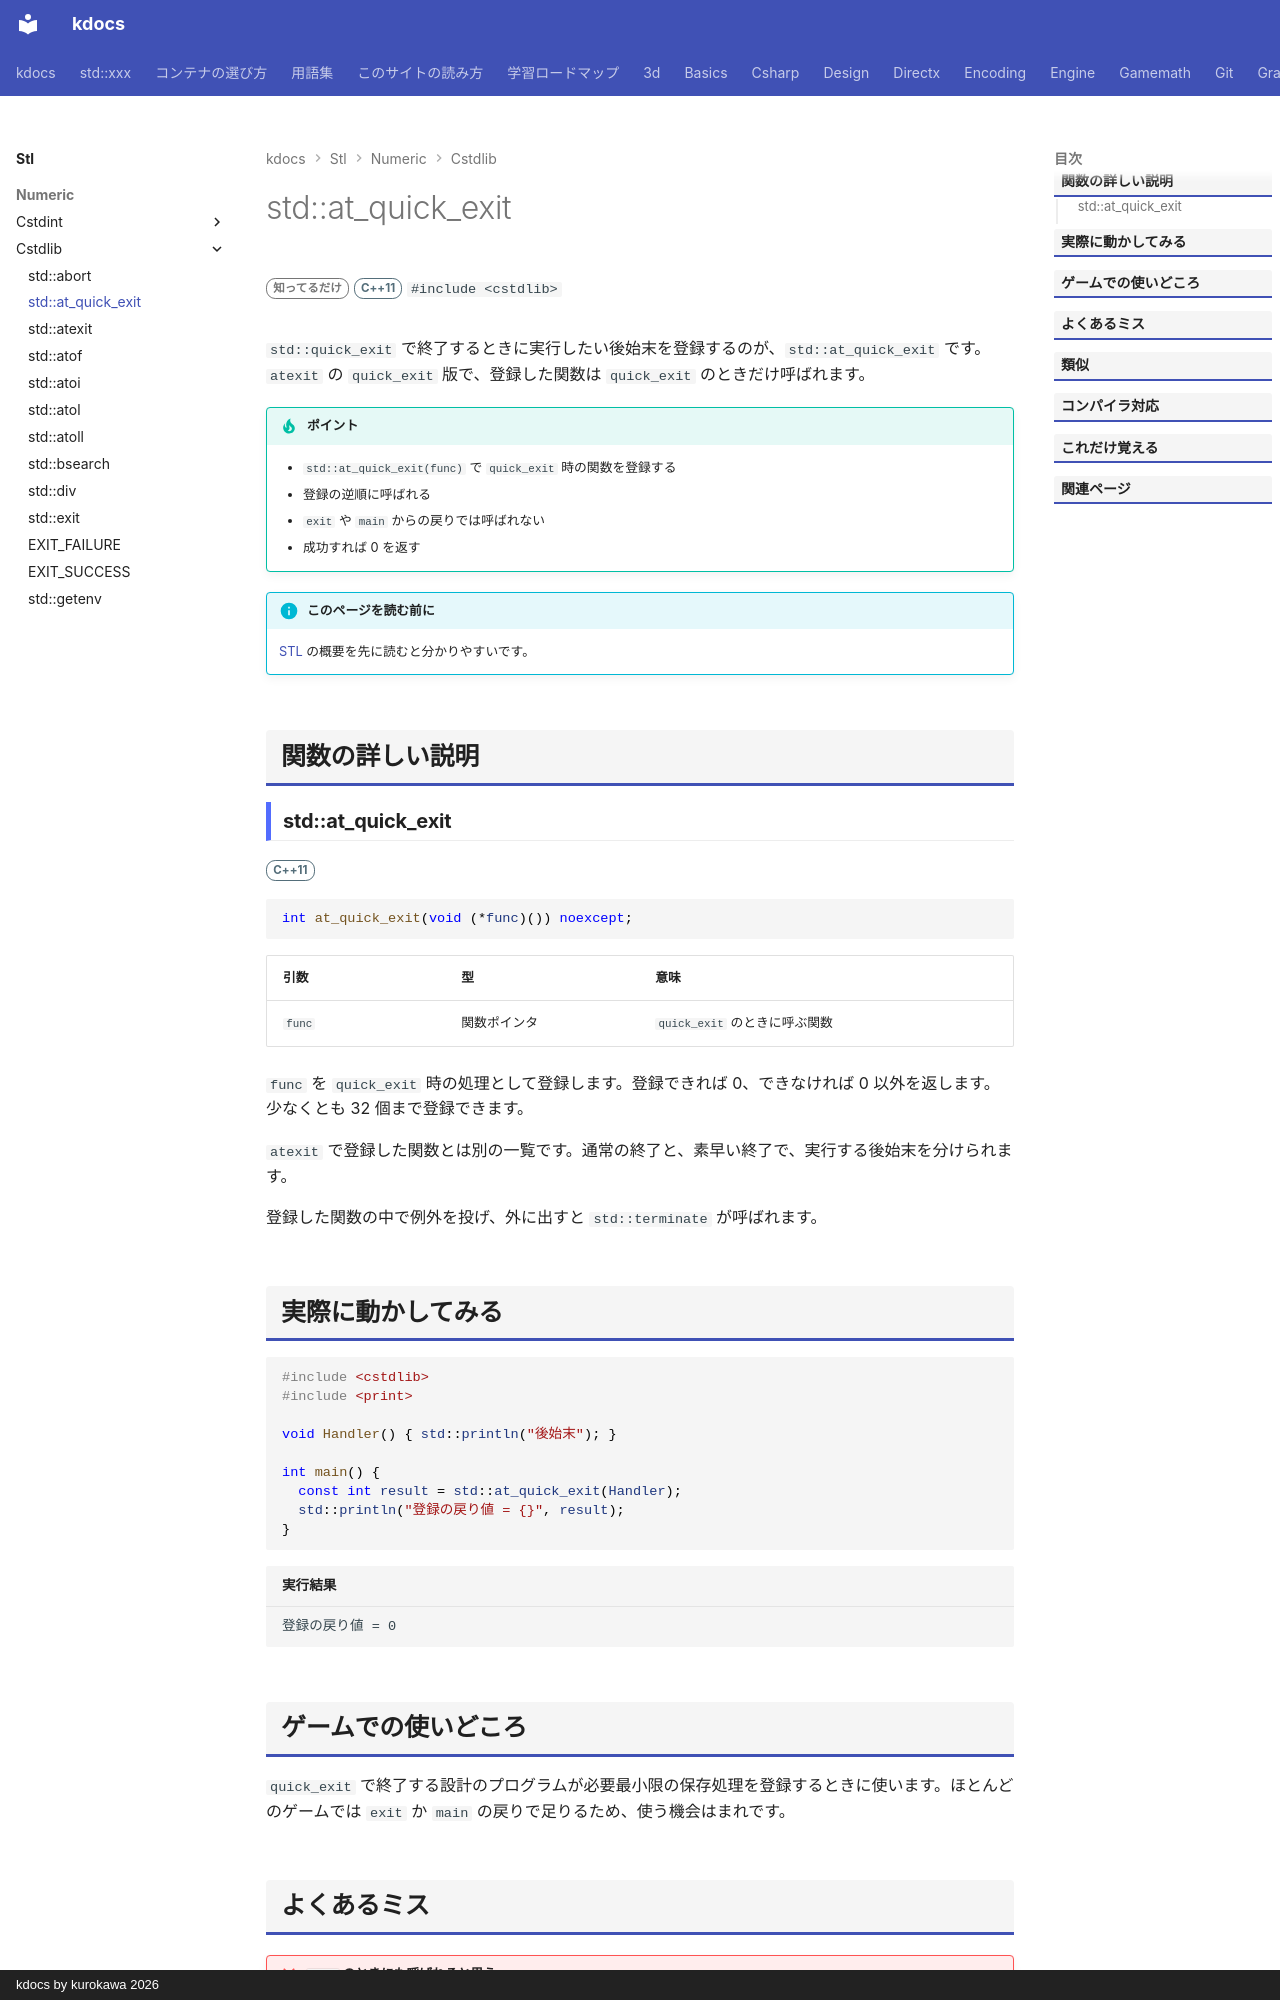

repository: qwzxdf/kdocs · page: stl/numeric/cstdlib/at_quick_exit/index.html · generator: mkdocs · copyright: kdocs by kurokawa 2026

---
title: std::at_quick_exit
summary: "quick_exit() で終了するときに呼ぶ関数を登録する。"
order: 900
tags:
  - 数値
---

# std::at_quick_exit

<div class="page-badges" markdown>
<span class="rank rank-rare">知ってるだけ</span>
<span class="ver ver-11">C++11</span>
`#include <cstdlib>`
</div>

`std::quick_exit` で終了するときに実行したい後始末を登録するのが、`std::at_quick_exit` です。`atexit` の `quick_exit` 版で、登録した関数は `quick_exit` のときだけ呼ばれます。

!!! tip "ポイント"
    - `std::at_quick_exit(func)` で `quick_exit` 時の関数を登録する
    - 登録の逆順に呼ばれる
    - `exit` や `main` からの戻りでは呼ばれない
    - 成功すれば 0 を返す

!!! info "このページを読む前に"
    [STL](../../index.md) の概要を先に読むと分かりやすいです。

## 関数の詳しい説明

### std::at_quick_exit {#at_quick_exit}

<span class="ver ver-11">C++11</span>

```cpp
int at_quick_exit(void (*func)()) noexcept;
```

| 引数 | 型 | 意味 |
| --- | --- | --- |
| `func` | 関数ポインタ | `quick_exit` のときに呼ぶ関数 |

`func` を `quick_exit` 時の処理として登録します。登録できれば 0、できなければ 0 以外を返します。少なくとも 32 個まで登録できます。

`atexit` で登録した関数とは別の一覧です。通常の終了と、素早い終了で、実行する後始末を分けられます。

登録した関数の中で例外を投げ、外に出すと `std::terminate` が呼ばれます。

## 実際に動かしてみる

```cpp
#include <cstdlib>
#include <print>

void Handler() { std::println("後始末"); }

int main() {
  const int result = std::at_quick_exit(Handler);
  std::println("登録の戻り値 = {}", result);
}
```

```text title="実行結果"
登録の戻り値 = 0
```
